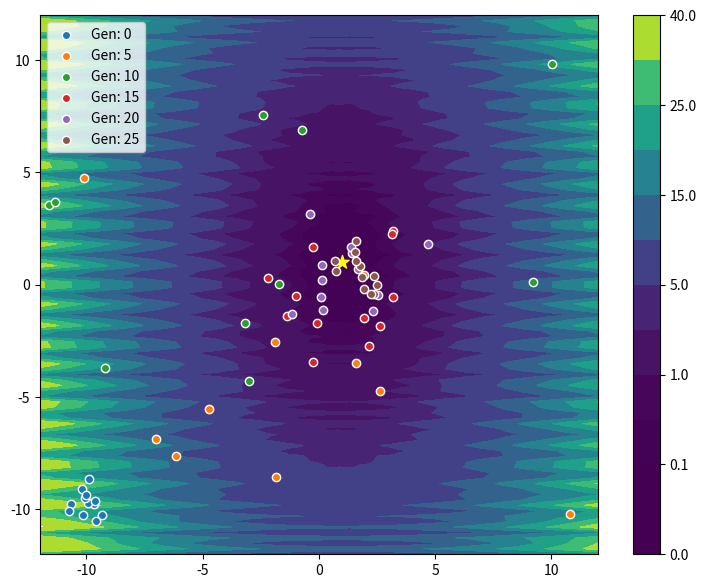

Python code for this plot:
import functools

import numpy as np
import matplotlib.pyplot as plt


def levi_func(x1, x2):
    """
       https://en.wikipedia.org/wiki/Test_functions_for_optimization
    Args:
        -10, <= x1, x2  <= 10
        global minimum = f(1, 1) = 0
    """
    return 0.1 * (np.sin(3*np.pi*x1)**2
                  + (x1 - 1)**2 * (1 + np.sin(3 * np.pi * x2)**2)
                  + 0.4 * (x2 - 1)**2 * (1 + np.sin(2*np.pi * x2)**2))


def contor_plot(x1=None, x2=None):

    X1_list = np.linspace(-12, 12, 100)
    X2_list = np.linspace(-12, 12, 100)
    X1, X2 = np.meshgrid(X1_list, X2_list)
    Z = levi_func(X1, X2)

    fig, ax = plt.subplots(1, 1, figsize=(9, 7))
    levels = [0, 0.05, 0.1, 0.5, 1, 3, 5, 10, 15, 20, 25, 30, 40]
    cp = ax.contourf(X1, X2, Z, levels=levels)
    ax.scatter([1], [1], marker="*", s=100, c="yellow")
    ax.set_xlim(-12, 12)
    ax.set_ylim(-12, 12)
    fig.colorbar(cp)
    return fig, ax


class CMAES:

    def __init__(self, centroid, sigma, lam=None):

        #: 次元数
        self.dim = len(centroid)

        #: 世代ごと個体数
        self.lam = lam if lam else int(4 + 3*np.log(self.dim))

        #: 世代内エリート数(親の数)
        self.mu = int(self.lam / 2)

        #: 正規分布中心
        self.centroid = centroid

        #: 順位にもとづく重み
        weights = np.log(0.5*(self.lam + 1)) - np.log(np.arange(1, 1+self.mu).reshape(1,-1))
        self.weights = weights / weights.sum()
        self.mu_eff = 1. / (self.weights ** 2).sum()

        #: ステップサイズ： 進化パスと学習率
        self.sigma = sigma
        self.p_sigma = np.zeros(self.dim)
        self.c_sigma = (self.mu_eff + 2) / (self.dim + self.mu_eff + 5)
        self.d_sigma = 1 + 2 * max(
            0, np.sqrt((self.mu_eff - 1)/(self.dim + 1)) - 1
            ) + self.c_sigma

        #: 共分散行列： 進化パスと学習率
        self.C = np.identity(self.dim)
        self.p_c = np.zeros_like(self.C)
        self.c_c = 0



    def sample_population(self):
        """個体群の発生
            B = np.linalg.cholesky(self.C)でも実装できるが、
            updateのときに必要になるので面倒なやりかたで実装

            C = BDDB^T
        """
        #: z ~ N(0, 1)
        Z = np.random.normal(0, 1, size=(self.lam, self.dim))

        #: C = B√D√DB.T
        diagD, B = np.linalg.eigh(self.C)
        diagD = np.sqrt(diagD)
        BD = np.matmul(B, np.diag(diagD))

        #: y~N(0, C)
        Y = np.matmul(BD, Z.T).T
        #: X~N(μ, σC)
        X = self.centroid + self.sigma * Y

        return Z, Y, X

    def update(self, Z, Y, X, fitnesses, cma=True):

        """
            1. Selection and recombinatio
            上位μ個体の選抜と正規分布中心(centroid)の移動
        """
        #: あとで使うので現在の正規分布中心を保存
        old_centroid = self.centroid
        old_sigma = self.sigma

        #: エリートは上位μ個体(全個体数はλ)
        elite_indices = np.argsort(fitnesses)[:self.mu]
        X_elite = X[elite_indices, :]
        X_w = np.matmul(self.weights, X_elite)[0]
        self.centroid = X_w

        #: Note. Y_w = np.matmul(self.weights, Y[elite_indices, :])[0] でも可
        Y_w = (X_w - old_centroid) / old_sigma

        """
            2. Step-size control
            ステップサイズσの更新
            Note:
        """

        #: 対角行列の逆関数は対角成分の逆数をとればよい
        diagD, B = np.linalg.eigh(self.C)
        diagD = np.sqrt(diagD)
        inv_diagD = 1.0 / diagD

        #: Note. 定義からnp.matmul(B, Z.T).T == np.matmul(C_, Y.T).T
        C_ = np.matmul(np.matmul(B, np.diag(inv_diagD)), B.T)

        new_p_sigma = (1 - self.c_sigma) * self.p_sigma
        new_p_sigma += np.sqrt(self.c_sigma * (2 - self.c_sigma) * self.mu_eff) * np.matmul(C_, Y_w)
        self.p_sigma = new_p_sigma

        E_normal = np.sqrt(self.dim) * (1 - 1/(4*self.dim) + 1/(21 * self.dim **2))
        self.sigma = self.sigma * np.exp(
            (self.c_sigma / self.d_sigma)
            * (np.sqrt((self.p_sigma ** 2).sum()) / E_normal - 1)
        )


        """
            3. Covariance matrix adaptatio (CMA)
            共分散行列Cの更新
        """
        pass


def main(n_generation=30):

    cmaes = CMAES(centroid=[-10, -10], sigma=0.5, lam=12)

    history = {}
    fig, ax = contor_plot()
    for n in range(n_generation):
        Z, Y, X = cmaes.sample_population()
        fitnesses = levi_func(X[:, 0], X[:, 1])
        cmaes.update(Z, Y, X, fitnesses)

        history[n] = X
        if n % 5 == 0:
            ax.scatter(X[:, 0], X[:, 1],
                       label=f"Gen: {n}", edgecolors="white")

    plt.legend()
    plt.show()


if __name__ == '__main__':
    main()
